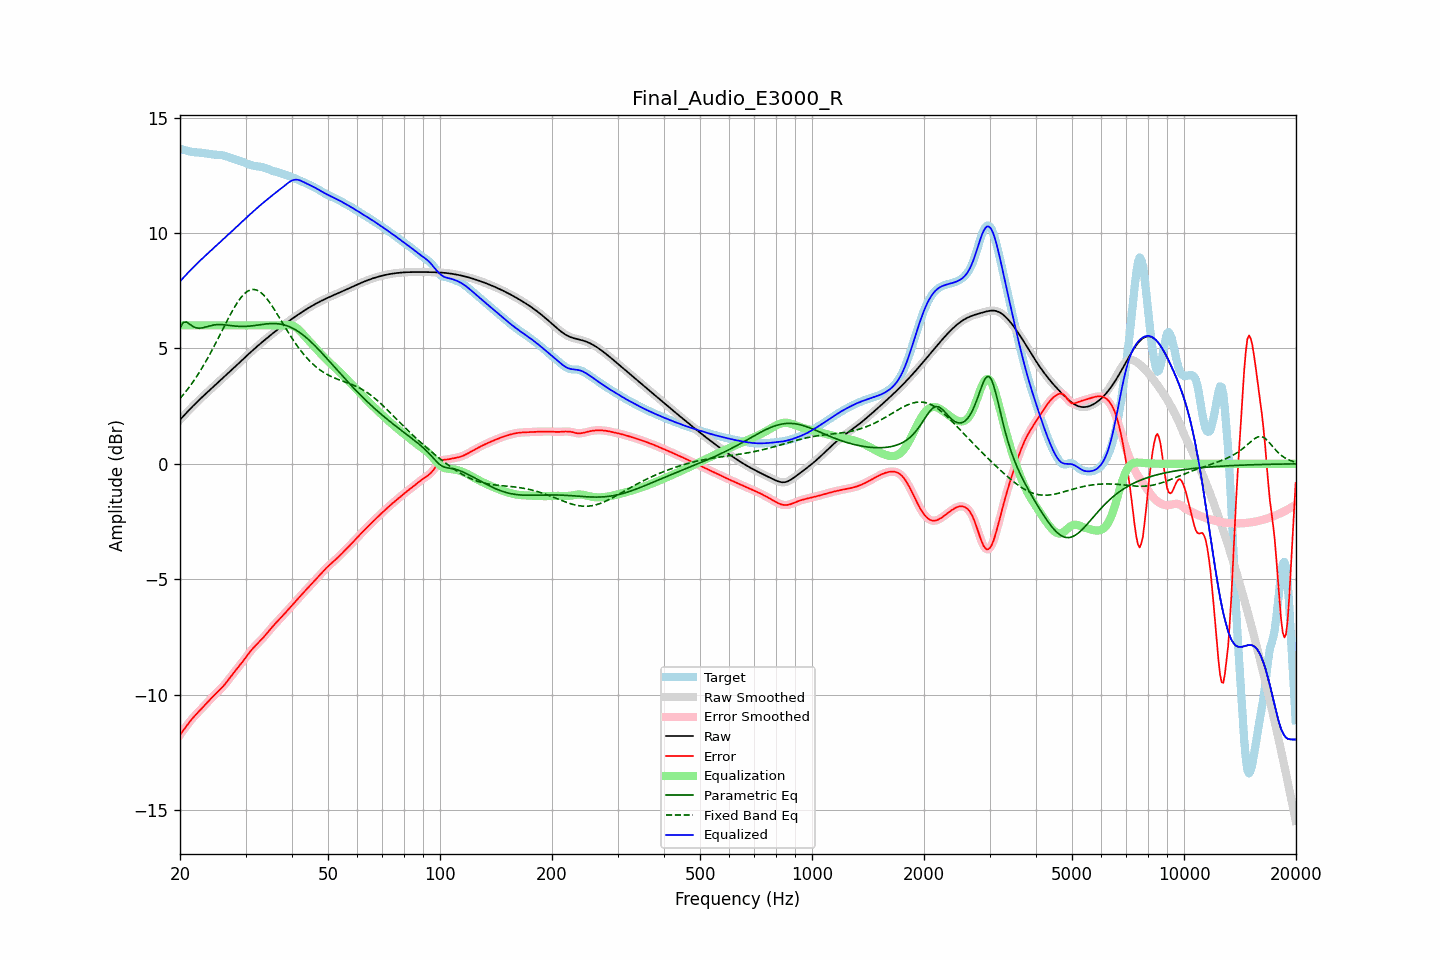

The table this chart was drawn from, first rows:
frequency, raw, error, smoothed, error_smoothed, equalization, parametric_eq, fixed_band_eq, equalized_raw, equalized_smoothed, target
20.00, 1.91, -11.75, 1.91, -11.75, 6.00, 5.89, 2.83, 7.91, 7.91, 13.65
20.20, 1.98, -11.65, 1.98, -11.65, 6.00, 6.01, 2.91, 7.98, 7.98, 13.64
20.40, 2.06, -11.56, 2.06, -11.56, 6.00, 6.13, 2.99, 8.06, 8.06, 13.62
20.61, 2.13, -11.46, 2.13, -11.46, 6.00, 6.14, 3.08, 8.13, 8.13, 13.60
20.81, 2.21, -11.37, 2.21, -11.37, 6.00, 6.15, 3.16, 8.21, 8.21, 13.58
21.02, 2.28, -11.27, 2.28, -11.27, 6.00, 6.10, 3.26, 8.28, 8.28, 13.56
21.23, 2.36, -11.18, 2.36, -11.18, 6.00, 6.06, 3.35, 8.36, 8.36, 13.54
21.44, 2.43, -11.10, 2.43, -11.10, 6.00, 6.01, 3.44, 8.43, 8.43, 13.52
21.66, 2.50, -11.01, 2.50, -11.01, 6.00, 5.96, 3.54, 8.50, 8.50, 13.51
21.87, 2.57, -10.94, 2.57, -10.94, 6.00, 5.92, 3.64, 8.57, 8.57, 13.50
22.09, 2.64, -10.86, 2.64, -10.86, 6.00, 5.89, 3.75, 8.64, 8.64, 13.50
22.31, 2.71, -10.79, 2.71, -10.79, 6.00, 5.88, 3.85, 8.71, 8.71, 13.49
22.54, 2.77, -10.72, 2.77, -10.72, 6.00, 5.88, 3.96, 8.77, 8.77, 13.49
22.76, 2.84, -10.64, 2.84, -10.64, 6.00, 5.89, 4.08, 8.84, 8.84, 13.49
22.99, 2.91, -10.57, 2.91, -10.57, 6.00, 5.90, 4.19, 8.91, 8.91, 13.48
23.22, 2.97, -10.50, 2.97, -10.50, 6.00, 5.91, 4.31, 8.97, 8.97, 13.47
23.45, 3.04, -10.42, 3.04, -10.42, 6.00, 5.93, 4.43, 9.04, 9.04, 13.46
23.69, 3.10, -10.34, 3.10, -10.34, 6.00, 5.95, 4.55, 9.10, 9.10, 13.44
23.92, 3.16, -10.27, 3.16, -10.27, 6.00, 5.97, 4.68, 9.16, 9.16, 13.43
24.16, 3.23, -10.19, 3.23, -10.19, 6.00, 5.99, 4.81, 9.23, 9.23, 13.42
24.40, 3.29, -10.12, 3.29, -10.12, 6.00, 6.01, 4.94, 9.29, 9.29, 13.41
24.65, 3.35, -10.05, 3.35, -10.05, 6.00, 6.02, 5.07, 9.35, 9.35, 13.41
24.89, 3.42, -9.98, 3.42, -9.98, 6.00, 6.03, 5.20, 9.42, 9.42, 13.40
25.14, 3.48, -9.92, 3.48, -9.92, 6.00, 6.03, 5.34, 9.48, 9.48, 13.40
25.39, 3.54, -9.85, 3.54, -9.85, 6.00, 6.04, 5.47, 9.54, 9.54, 13.39
25.65, 3.61, -9.78, 3.61, -9.78, 6.00, 6.04, 5.61, 9.61, 9.61, 13.39
25.91, 3.67, -9.71, 3.67, -9.71, 6.00, 6.03, 5.75, 9.67, 9.67, 13.38
26.16, 3.73, -9.63, 3.74, -9.63, 6.00, 6.03, 5.89, 9.73, 9.74, 13.36
26.43, 3.80, -9.55, 3.80, -9.55, 6.00, 6.02, 6.03, 9.80, 9.80, 13.35
26.69, 3.86, -9.46, 3.86, -9.46, 6.00, 6.01, 6.16, 9.86, 9.86, 13.32
26.96, 3.93, -9.37, 3.93, -9.37, 6.00, 6.01, 6.30, 9.93, 9.93, 13.30
27.23, 3.99, -9.28, 3.99, -9.28, 6.00, 6.00, 6.43, 9.99, 9.99, 13.27
27.50, 4.06, -9.19, 4.06, -9.19, 6.00, 5.99, 6.56, 10.06, 10.06, 13.25
27.77, 4.13, -9.10, 4.13, -9.10, 6.00, 5.98, 6.68, 10.13, 10.13, 13.22
28.05, 4.19, -9.01, 4.19, -9.01, 6.00, 5.97, 6.80, 10.19, 10.19, 13.20
28.33, 4.26, -8.92, 4.26, -8.92, 6.00, 5.97, 6.91, 10.26, 10.26, 13.18
28.62, 4.32, -8.83, 4.32, -8.83, 6.00, 5.96, 7.02, 10.32, 10.32, 13.16
28.90, 4.39, -8.75, 4.39, -8.75, 6.00, 5.96, 7.12, 10.39, 10.39, 13.14
29.19, 4.45, -8.66, 4.45, -8.66, 6.00, 5.95, 7.21, 10.45, 10.45, 13.12
29.48, 4.52, -8.57, 4.52, -8.57, 6.00, 5.95, 7.29, 10.52, 10.52, 13.09
29.78, 4.58, -8.48, 4.59, -8.48, 6.00, 5.95, 7.37, 10.58, 10.59, 13.06
30.08, 4.65, -8.38, 4.65, -8.38, 6.00, 5.96, 7.43, 10.65, 10.65, 13.03
30.38, 4.71, -8.29, 4.71, -8.29, 6.00, 5.96, 7.48, 10.71, 10.71, 13.00
30.68, 4.78, -8.19, 4.78, -8.20, 6.00, 5.97, 7.51, 10.78, 10.78, 12.97
30.99, 4.84, -8.11, 4.84, -8.11, 6.00, 5.97, 7.54, 10.84, 10.84, 12.95
31.30, 4.90, -8.03, 4.90, -8.03, 6.00, 5.98, 7.55, 10.90, 10.90, 12.93
31.61, 4.97, -7.95, 4.97, -7.95, 6.00, 5.99, 7.56, 10.97, 10.97, 12.92
31.93, 5.03, -7.88, 5.03, -7.88, 6.00, 6.00, 7.54, 11.03, 11.03, 12.90
32.24, 5.09, -7.81, 5.09, -7.81, 6.00, 6.01, 7.52, 11.09, 11.09, 12.90
32.57, 5.15, -7.74, 5.15, -7.74, 6.00, 6.02, 7.48, 11.15, 11.15, 12.89
32.89, 5.21, -7.67, 5.21, -7.67, 6.00, 6.03, 7.44, 11.21, 11.21, 12.88
33.22, 5.27, -7.59, 5.27, -7.59, 6.00, 6.04, 7.38, 11.27, 11.27, 12.86
33.55, 5.33, -7.52, 5.33, -7.52, 6.00, 6.05, 7.32, 11.33, 11.33, 12.85
33.89, 5.39, -7.44, 5.39, -7.44, 6.00, 6.06, 7.24, 11.39, 11.39, 12.82
34.23, 5.44, -7.35, 5.44, -7.35, 6.00, 6.07, 7.16, 11.44, 11.44, 12.80
34.57, 5.50, -7.27, 5.50, -7.27, 6.00, 6.07, 7.07, 11.50, 11.50, 12.77
34.92, 5.56, -7.18, 5.56, -7.18, 6.00, 6.08, 6.97, 11.56, 11.56, 12.74
35.27, 5.61, -7.10, 5.61, -7.10, 6.00, 6.08, 6.87, 11.61, 11.61, 12.72
35.62, 5.67, -7.02, 5.67, -7.02, 6.00, 6.08, 6.76, 11.67, 11.67, 12.69
35.97, 5.72, -6.95, 5.72, -6.95, 6.00, 6.08, 6.65, 11.72, 11.72, 12.67
... 635 more rows
